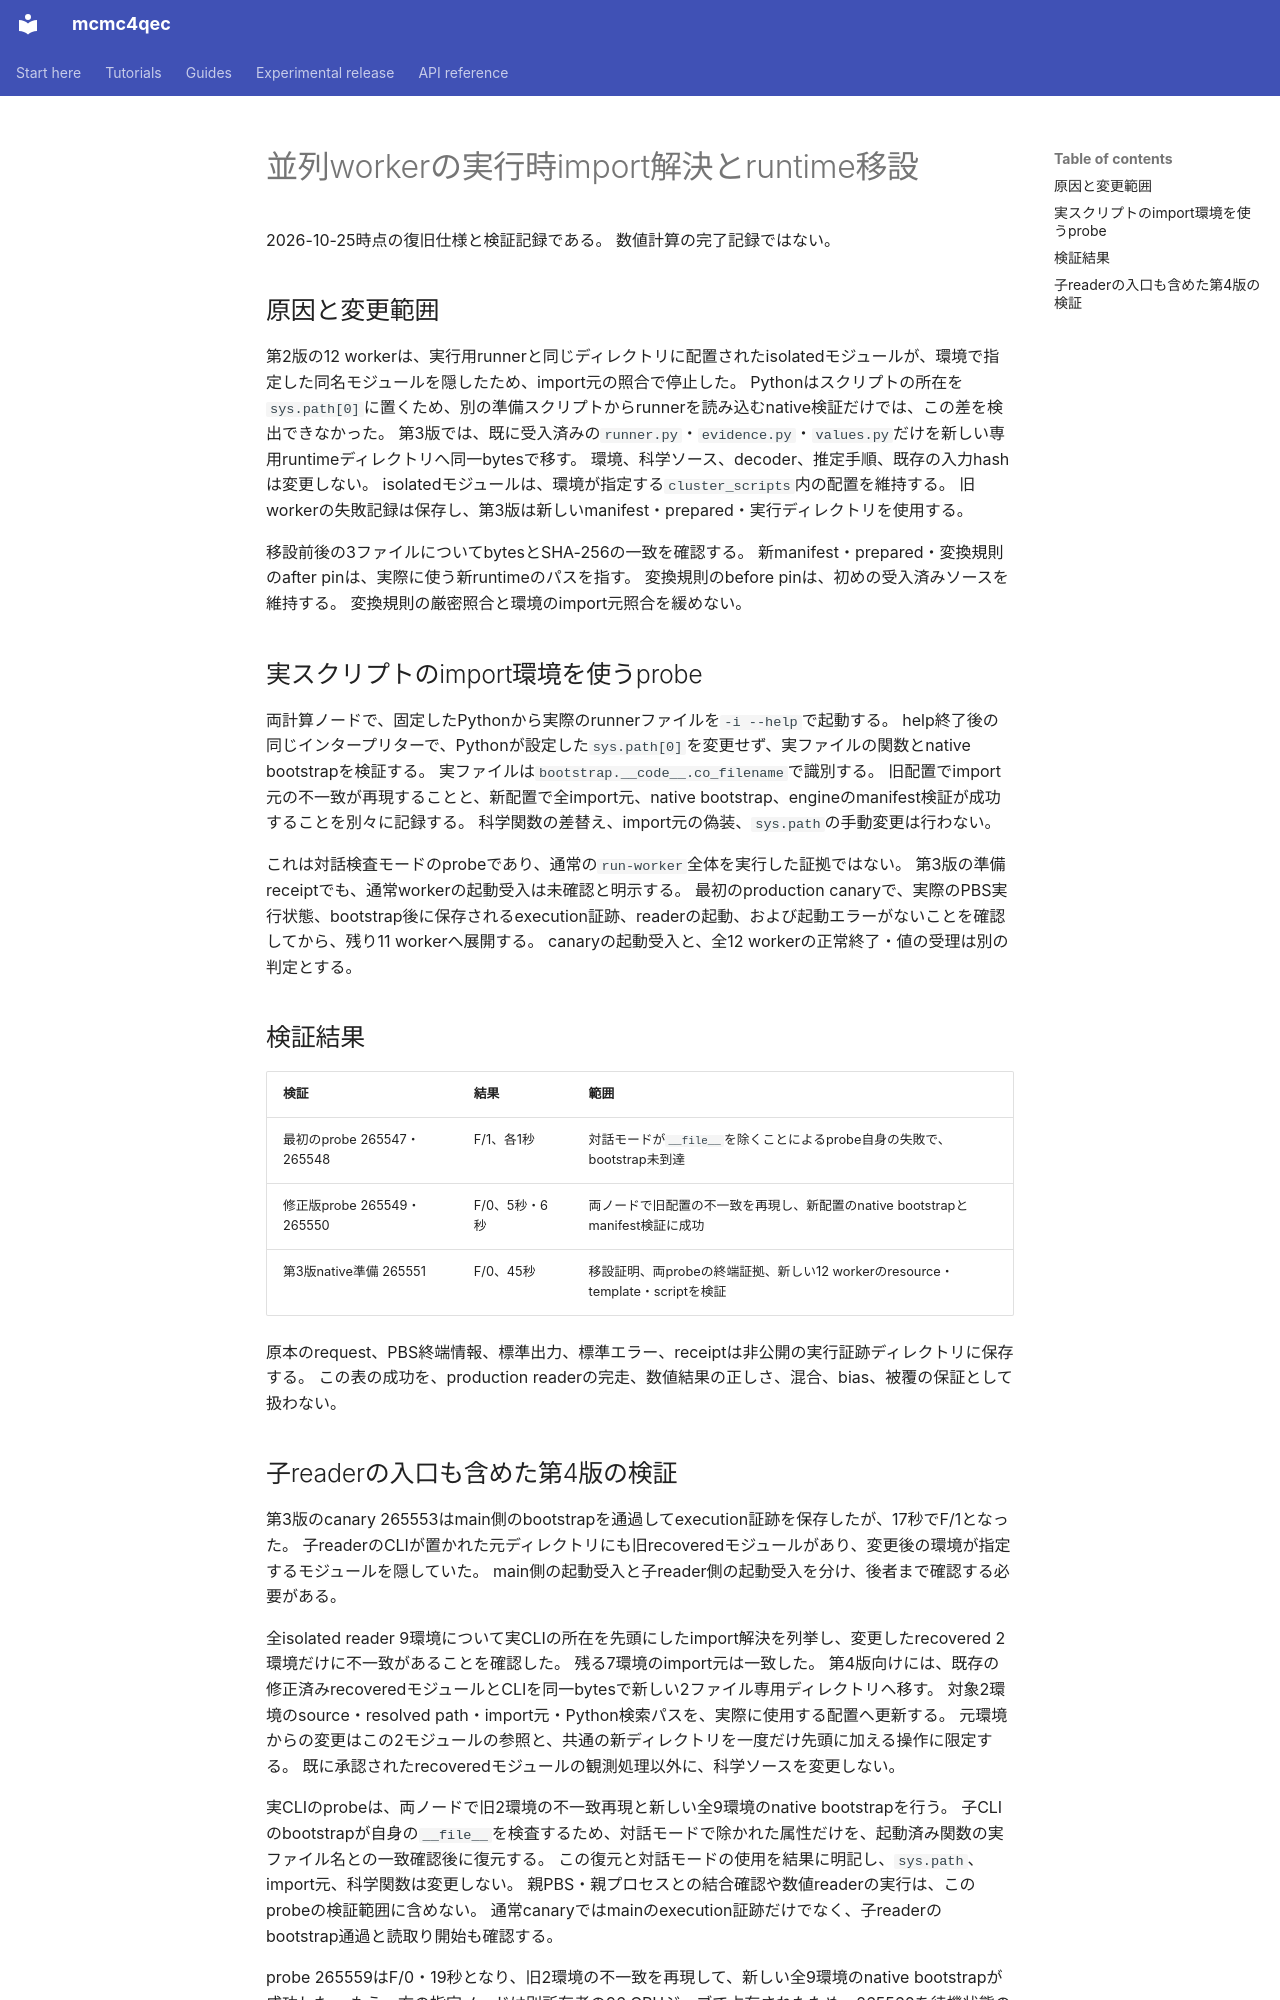

repository: junichiharuna/mcmc4qec · page: wp/low_parallel_runtime_relocation_spec_2026-10-25_ja/index.html · generator: mkdocs

# 並列workerの実行時import解決とruntime移設

2026-10-25時点の復旧仕様と検証記録である。
数値計算の完了記録ではない。

## 原因と変更範囲

第2版の12 workerは、実行用runnerと同じディレクトリに配置されたisolatedモジュールが、環境で指定した同名モジュールを隠したため、import元の照合で停止した。
Pythonはスクリプトの所在を`sys.path[0]`に置くため、別の準備スクリプトからrunnerを読み込むnative検証だけでは、この差を検出できなかった。
第3版では、既に受入済みの`runner.py`・`evidence.py`・`values.py`だけを新しい専用runtimeディレクトリへ同一bytesで移す。
環境、科学ソース、decoder、推定手順、既存の入力hashは変更しない。
isolatedモジュールは、環境が指定する`cluster_scripts`内の配置を維持する。
旧workerの失敗記録は保存し、第3版は新しいmanifest・prepared・実行ディレクトリを使用する。

移設前後の3ファイルについてbytesとSHA-256の一致を確認する。
新manifest・prepared・変換規則のafter pinは、実際に使う新runtimeのパスを指す。
変換規則のbefore pinは、初めの受入済みソースを維持する。
変換規則の厳密照合と環境のimport元照合を緩めない。

## 実スクリプトのimport環境を使うprobe

両計算ノードで、固定したPythonから実際のrunnerファイルを`-i --help`で起動する。
help終了後の同じインタープリターで、Pythonが設定した`sys.path[0]`を変更せず、実ファイルの関数とnative bootstrapを検証する。
実ファイルは`bootstrap.__code__.co_filename`で識別する。
旧配置でimport元の不一致が再現することと、新配置で全import元、native bootstrap、engineのmanifest検証が成功することを別々に記録する。
科学関数の差替え、import元の偽装、`sys.path`の手動変更は行わない。

これは対話検査モードのprobeであり、通常の`run-worker`全体を実行した証拠ではない。
第3版の準備receiptでも、通常workerの起動受入は未確認と明示する。
最初のproduction canaryで、実際のPBS実行状態、bootstrap後に保存されるexecution証跡、readerの起動、および起動エラーがないことを確認してから、残り11 workerへ展開する。
canaryの起動受入と、全12 workerの正常終了・値の受理は別の判定とする。

## 検証結果

| 検証 | 結果 | 範囲 |
|---|---|---|
| 最初のprobe 265547・265548 | F/1、各1秒 | 対話モードが`__file__`を除くことによるprobe自身の失敗で、bootstrap未到達 |
| 修正版probe 265549・265550 | F/0、5秒・6秒 | 両ノードで旧配置の不一致を再現し、新配置のnative bootstrapとmanifest検証に成功 |
| 第3版native準備 265551 | F/0、45秒 | 移設証明、両probeの終端証拠、新しい12 workerのresource・template・scriptを検証 |

原本のrequest、PBS終端情報、標準出力、標準エラー、receiptは非公開の実行証跡ディレクトリに保存する。
この表の成功を、production readerの完走、数値結果の正しさ、混合、bias、被覆の保証として扱わない。
